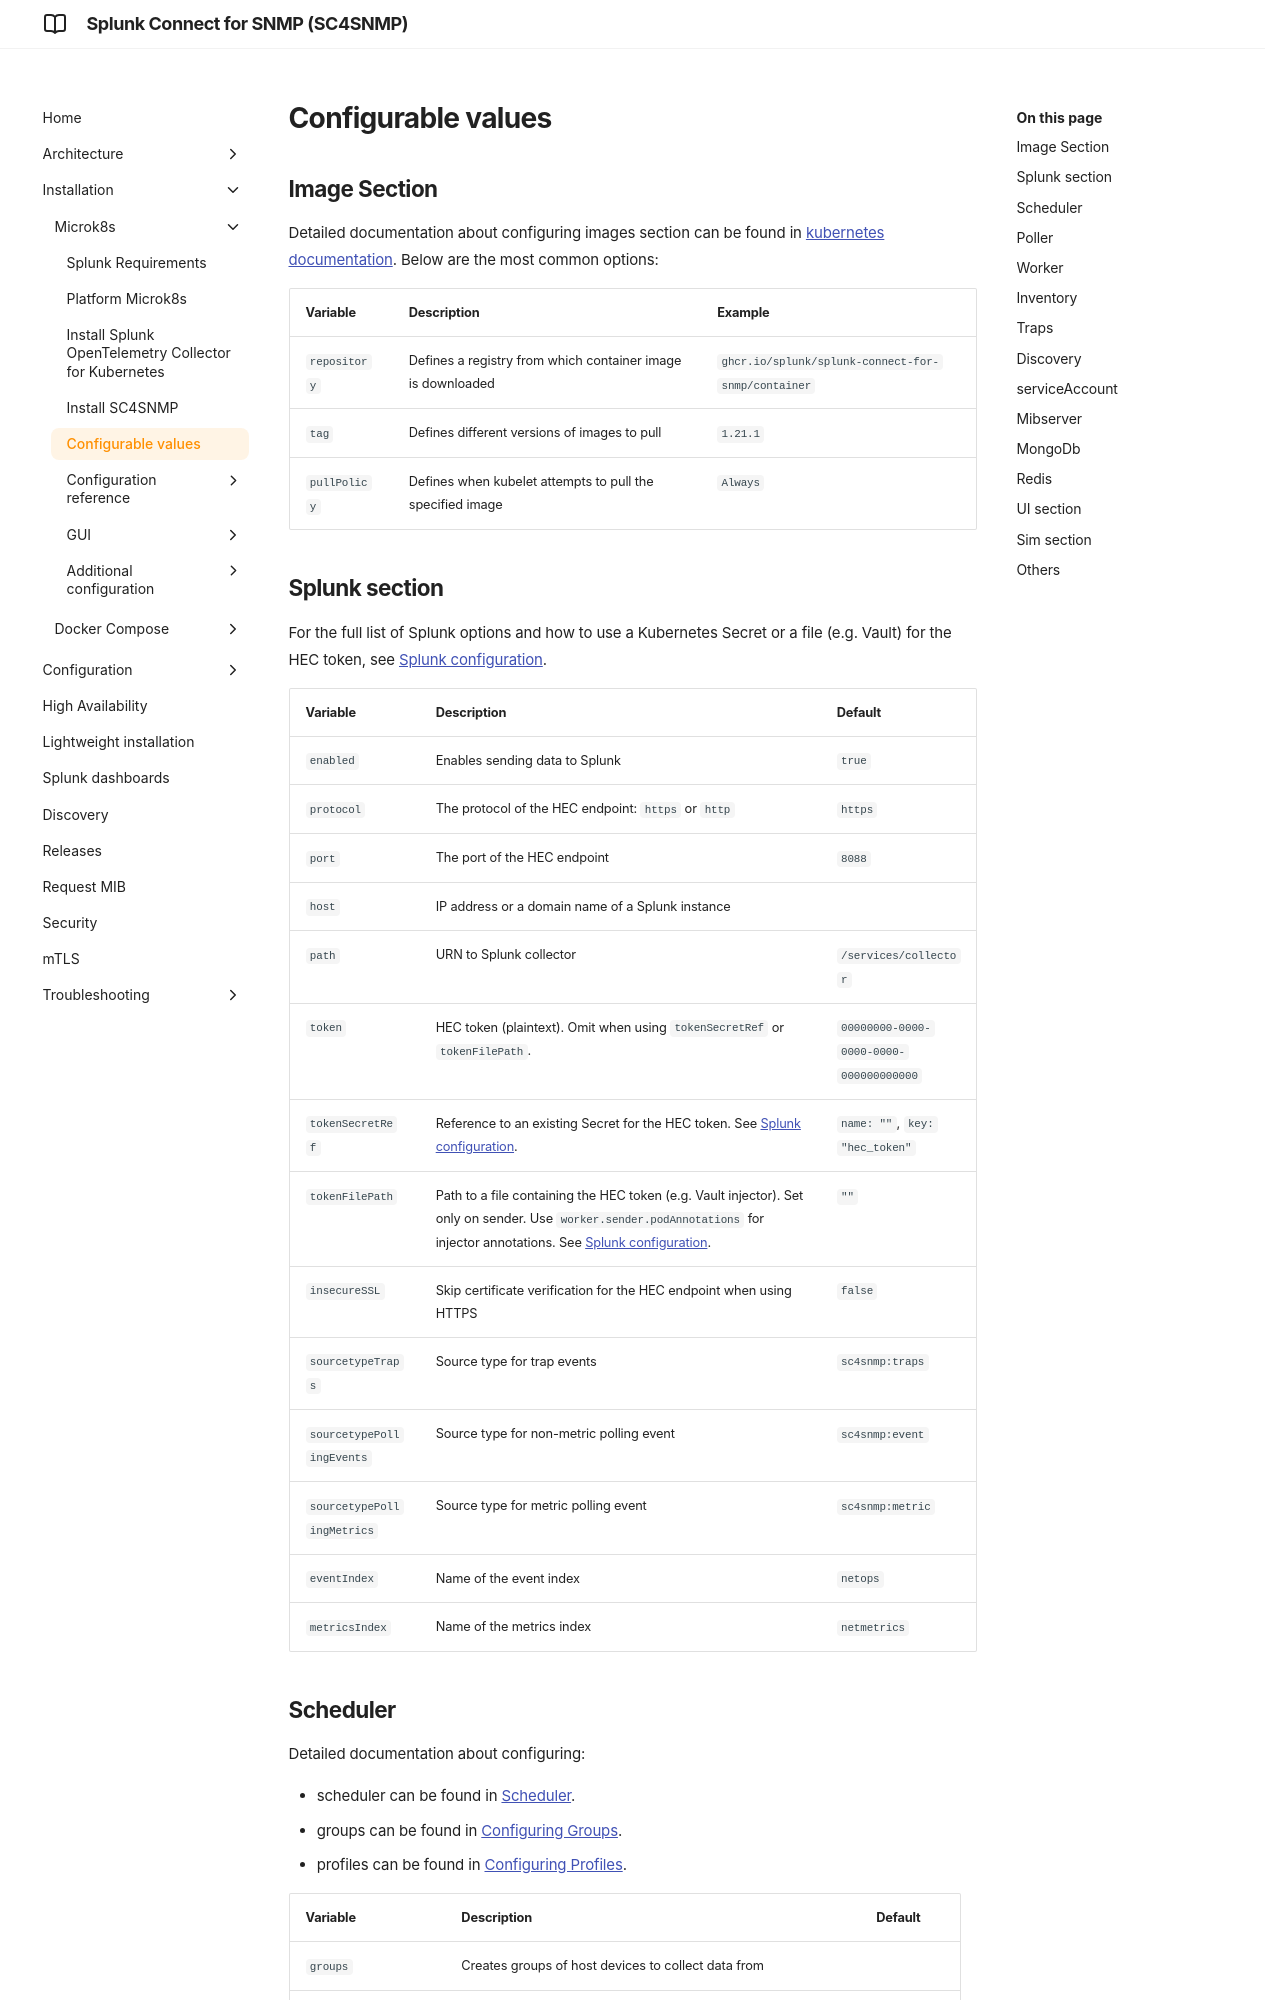

repository: splunk/splunk-connect-for-snmp · page: develop/microk8s/configuration/values-params-description/index.html · generator: mkdocs

# Configurable values

## Image Section

Detailed documentation about configuring images section can be found in [kubernetes documentation](https://kubernetes.io/docs/concepts/containers/images/).
Below are the most common options:

| Variable     | Description                                                 | Example                                            |
|--------------|-------------------------------------------------------------|----------------------------------------------------|
| `repository` | Defines a registry from which container image is downloaded | `ghcr.io/splunk/splunk-connect-for-snmp/container` |
| `tag`        | Defines different versions of images to pull                | `1.21.1`                                           |
| `pullPolicy` | Defines when kubelet attempts to pull the specified image   | `Always`                                           |

## Splunk section

For the full list of Splunk options and how to use a Kubernetes Secret or a file (e.g. Vault) for the HEC token, see [Splunk configuration](../../configuration/splunk-configuration.md).

| Variable                   | Description                                                                 | Default                                |
|----------------------------|-----------------------------------------------------------------------------|----------------------------------------|
| `enabled`                  | Enables sending data to Splunk                                              | `true`                                 |
| `protocol`                 | The protocol of the HEC endpoint: `https` or `http`                         | `https`                                |
| `port`                     | The port of the HEC endpoint                                                | `8088`                                 |
| `host`                     | IP address or a domain name of a Splunk instance                            |                                        |
| `path`                     | URN to Splunk collector                                                     | `/services/collector`                  |
| `token`                    | HEC token (plaintext). Omit when using `tokenSecretRef` or `tokenFilePath`.  | `00000000-0000-0000-0000-000000000000` |
| `tokenSecretRef`           | Reference to an existing Secret for the HEC token. See [Splunk configuration](../../configuration/splunk-configuration.md#using-a-kubernetes-secret-for-the-hec-token). | `name: ""`, `key: "hec_token"` |
| `tokenFilePath`            | Path to a file containing the HEC token (e.g. Vault injector). Set only on sender. Use `worker.sender.podAnnotations` for injector annotations. See [Splunk configuration](../../configuration/splunk-configuration.md#token-from-file-eg-vault-injector). | `""` |
| `insecureSSL`              | Skip certificate verification for the HEC endpoint when using HTTPS          | `false`                                |
| `sourcetypeTraps`          | Source type for trap events                                                 | `sc4snmp:traps`                        |
| `sourcetypePollingEvents`  | Source type for non-metric polling event                                    | `sc4snmp:event`                        |
| `sourcetypePollingMetrics` | Source type for metric polling event                                        | `sc4snmp:metric`                       |
| `eventIndex`               | Name of the event index                                                     | `netops`                               |
| `metricsIndex`             | Name of the metrics index                                                   | `netmetrics`                           |
